Image classification data set "ukiran-kekarangan-dataset" (guzpr/ukiran-kekarangan-dataset on GitHub). Class labels (3): Karang Daun, Karang Gajah, Karang Goak.

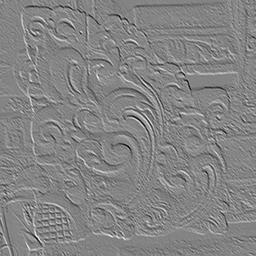
Label: Karang Daun

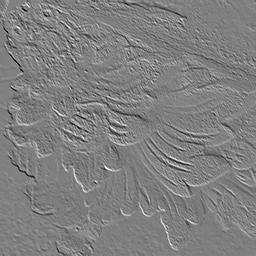
Label: Karang Daun

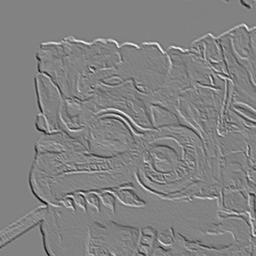
Label: Karang Goak

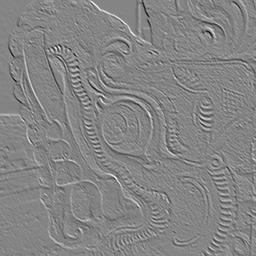
Label: Karang Gajah

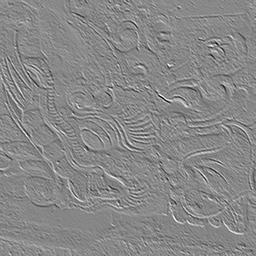
Label: Karang Gajah

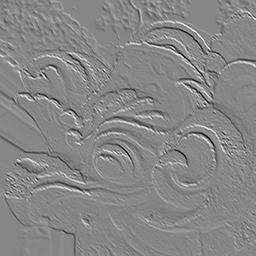
Label: Karang Goak
